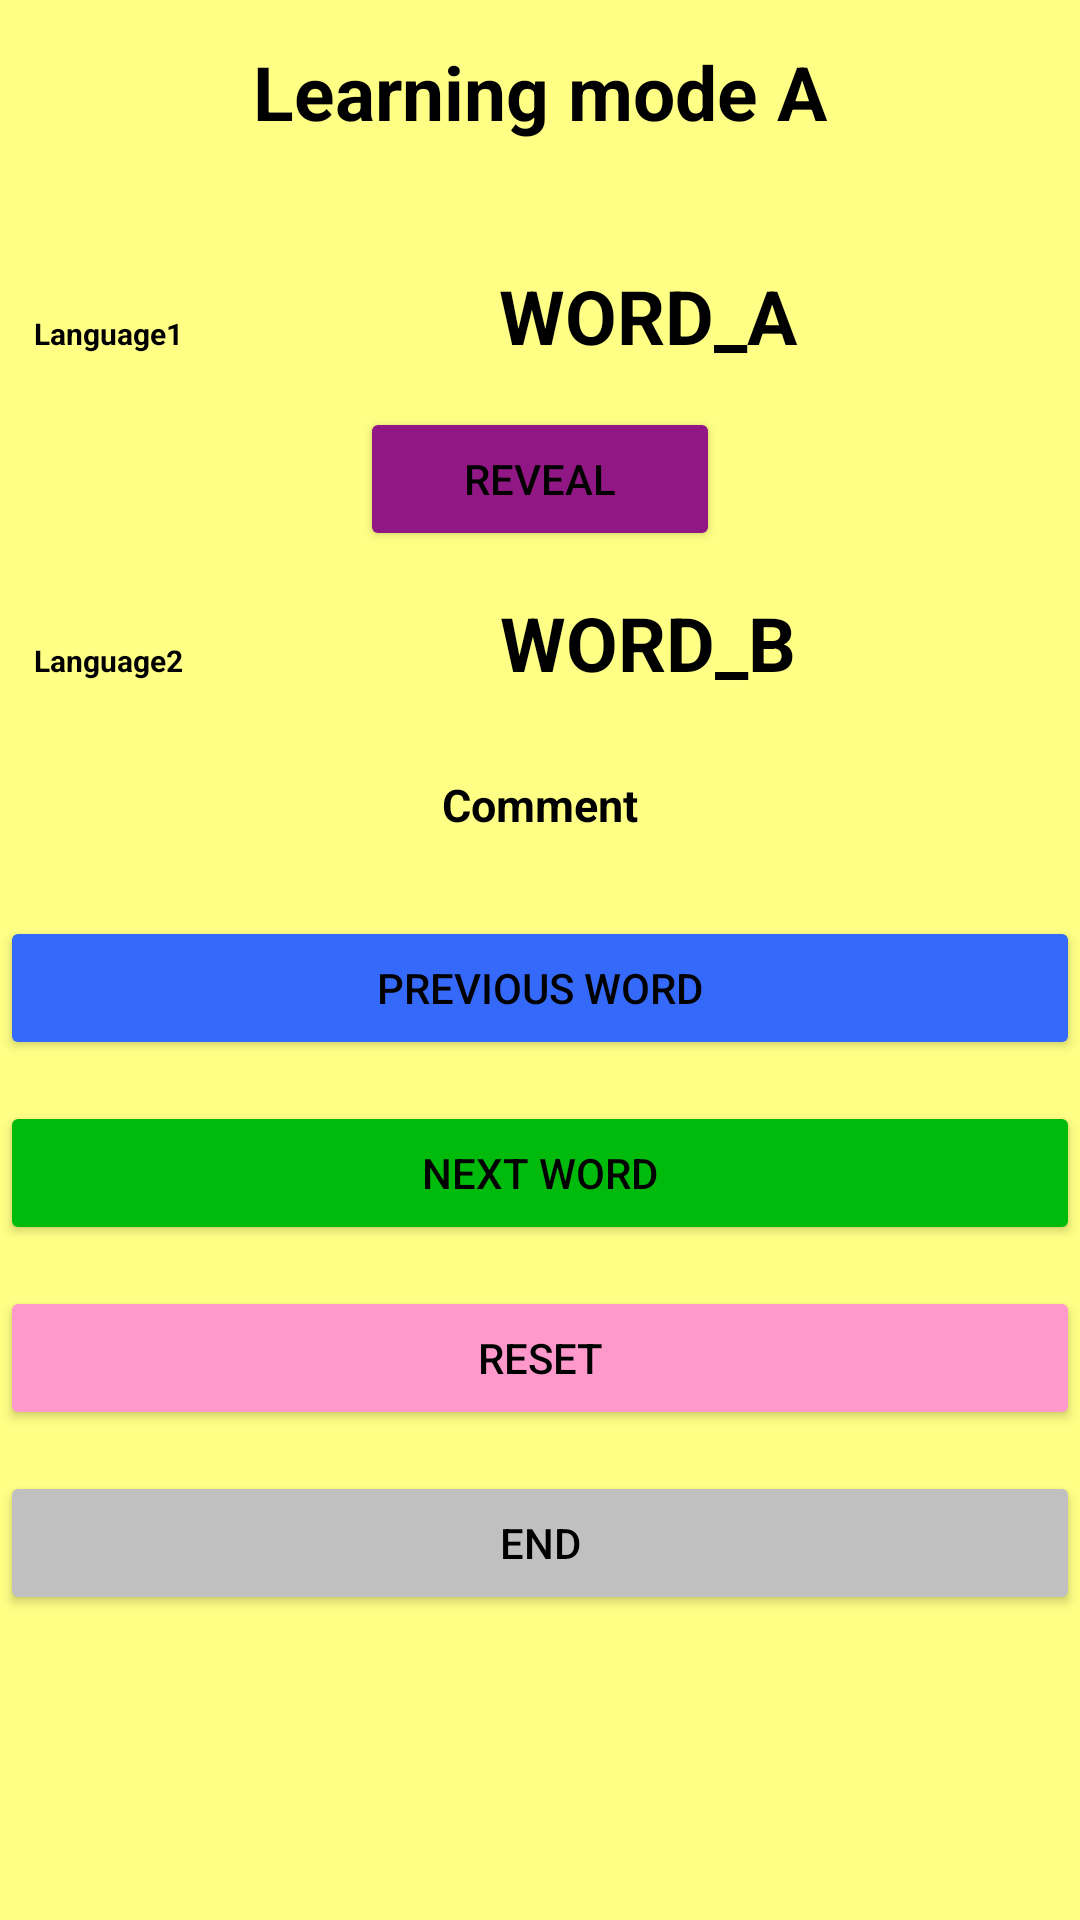

Reconstruct the res/layout file that produces this screen, plus the resources it refers to.
<!-- AndroidManifest.xml: application theme Theme.Adelajda -->
<!-- res/layout/learning_mode_a.xml -->
<?xml version="1.0" encoding="utf-8"?>
<TableLayout xmlns:android="http://schemas.android.com/apk/res/android"
    xmlns:app="http://schemas.android.com/apk/res-auto"
    xmlns:tools="http://schemas.android.com/tools"
    android:id="@+id/main"
    android:layout_width="match_parent"
    android:layout_height="match_parent"
    tools:context=".MainActivity"
    android:background="@color/beige"
    >

    <TableRow
        android:layout_width="match_parent"
        android:layout_height="match_parent"
        android:gravity="center_horizontal">
        <TextView
            android:layout_width="match_parent"
            android:layout_height="wrap_content"
            android:textSize="10sp"
            android:gravity="center_horizontal"
            >
        </TextView>
    </TableRow>


    <TableRow
        android:layout_width="match_parent"
        android:layout_height="match_parent"
        android:gravity="center_horizontal">
        <TextView
            android:layout_width="match_parent"
            android:layout_height="wrap_content"
            android:textSize="25sp"
            android:textColor="@color/black"
            android:textStyle="bold"
            android:gravity="center_horizontal"
            android:text="Learning mode A"
            >
        </TextView>
    </TableRow>


    <TableRow
        android:layout_width="match_parent"
        android:layout_height="match_parent"
        android:gravity="center_horizontal">
        <TextView
            android:layout_width="match_parent"
            android:layout_height="wrap_content"
            android:textSize="10sp"
            android:gravity="center_horizontal"
            >
        </TextView>
    </TableRow>


    <TableRow
        android:layout_width="match_parent"
        android:layout_height="match_parent"
        android:gravity="center_horizontal">
        <TextView
            android:layout_width="match_parent"
            android:layout_height="wrap_content"
            android:textSize="10sp"
            android:gravity="center_horizontal"
            >
        </TextView>
    </TableRow>


    <TableRow
        android:layout_width="match_parent"
        android:layout_height="match_parent"
        android:gravity="center_horizontal">
        <TextView
            android:layout_width="match_parent"
            android:layout_height="wrap_content"
            android:textSize="10sp"
            android:gravity="center_horizontal"
            >
        </TextView>
    </TableRow>


    <TableRow
        android:layout_width="match_parent"
        android:layout_height="match_parent"
        android:gravity="center_horizontal">
        <TextView
            android:layout_width="0dp"
            android:layout_height="wrap_content"
            android:id="@+id/language1"
            android:textSize="10sp"
            android:textColor="@color/black"
            android:textStyle="bold"
            android:gravity="center_horizontal"
            android:text="Language1"
            android:layout_weight="1"
            >
        </TextView>
        <TextView
            android:id="@+id/word_a"
            android:layout_width="0dp"
            android:layout_height="wrap_content"
            android:textSize="25sp"
            android:textColor="@color/black"
            android:textStyle="bold"
            android:gravity="center_horizontal"
            android:text="WORD_A"
            android:layout_weight="4"
            >
        </TextView>
    </TableRow>


    <TableRow
        android:layout_width="match_parent"
        android:layout_height="match_parent"
        android:gravity="center_horizontal">
        <TextView
            android:layout_width="match_parent"
            android:layout_height="wrap_content"
            android:textSize="10sp"
            android:gravity="center_horizontal"
            >
        </TextView>
    </TableRow>


    <TableRow
        android:layout_width="match_parent"
        android:layout_height="match_parent"
        android:gravity="center_horizontal">
        <TextView
            android:layout_width="0dp"
            android:layout_height="wrap_content"
            android:textSize="20sp"
            android:gravity="center_horizontal"
            android:layout_weight="1"
            >
        </TextView>
        <Button
            android:id="@+id/reveal"
            android:layout_width="0dp"
            android:layout_height="wrap_content"
            android:layout_weight="1"
            android:text="Reveal"
            android:textColor="@color/black"
            android:backgroundTint="@color/purple"
            />
        <TextView
            android:layout_width="0dp"
            android:layout_height="wrap_content"
            android:textSize="20sp"
            android:gravity="center_horizontal"
            android:layout_weight="1"
            >
        </TextView>
    </TableRow>


    <TableRow
        android:layout_width="match_parent"
        android:layout_height="match_parent"
        android:gravity="center_horizontal">
        <TextView
            android:layout_width="match_parent"
            android:layout_height="wrap_content"
            android:textSize="10sp"
            android:gravity="center_horizontal"
            >
        </TextView>
    </TableRow>


    <TableRow
        android:layout_width="match_parent"
        android:layout_height="match_parent"
        android:gravity="center_horizontal">
        <TextView
            android:layout_width="0dp"
            android:layout_height="wrap_content"
            android:id="@+id/language2"
            android:textSize="10sp"
            android:textColor="@color/black"
            android:textStyle="bold"
            android:gravity="center_horizontal"
            android:text="Language2"
            android:layout_weight="1"
            >
        </TextView>
        <TextView
            android:layout_width="0dp"
            android:id="@+id/word_b"
            android:layout_height="wrap_content"
            android:textSize="25sp"
            android:textColor="@color/black"
            android:textStyle="bold"
            android:gravity="center_horizontal"
            android:text="WORD_B"
            android:layout_weight="4"
            >
        </TextView>
    </TableRow>


    <TableRow
        android:layout_width="match_parent"
        android:layout_height="match_parent"
        android:gravity="center_horizontal">
        <TextView
            android:layout_width="match_parent"
            android:layout_height="wrap_content"
            android:textSize="20sp"
            android:gravity="center_horizontal"
            >
        </TextView>
    </TableRow>


    <TableRow
        android:layout_width="match_parent"
        android:layout_height="match_parent"
        android:gravity="center_horizontal">
        <TextView
            android:layout_width="0dp"
            android:id="@+id/comment"
            android:layout_height="wrap_content"
            android:textSize="15sp"
            android:textColor="@color/black"
            android:textStyle="bold"
            android:gravity="center_horizontal"
            android:text="Comment"
            android:layout_weight="1"
            >
        </TextView>
    </TableRow>


    <TableRow
        android:layout_width="match_parent"
        android:layout_height="match_parent"
        android:gravity="center_horizontal">
        <TextView
            android:layout_width="match_parent"
            android:layout_height="wrap_content"
            android:textSize="20sp"
            android:gravity="center_horizontal"
            >
        </TextView>
    </TableRow>


    <TableRow
        android:layout_width="match_parent"
        android:layout_height="match_parent"
        android:gravity="center_horizontal">
        <Button
            android:id="@+id/previous_word"
            android:layout_width="0dp"
            android:layout_height="match_parent"
            android:layout_weight="1"
            android:text="Previous word"
            android:textColor="@color/black"
            android:backgroundTint="@color/blue"
            />
    </TableRow>


    <TableRow
        android:layout_width="match_parent"
        android:layout_height="match_parent"
        android:gravity="center_horizontal">
        <TextView
            android:layout_width="match_parent"
            android:layout_height="wrap_content"
            android:textSize="10sp"
            android:gravity="center_horizontal"
            >
        </TextView>
    </TableRow>


    <TableRow
        android:layout_width="match_parent"
        android:layout_height="match_parent"
        android:gravity="center_horizontal">
        <Button
            android:id="@+id/next_word"
            android:layout_width="0dp"
            android:layout_height="match_parent"
            android:layout_weight="1"
            android:text="Next word"
            android:textColor="@color/black"
            android:backgroundTint="@color/green"
            />
    </TableRow>


    <TableRow
        android:layout_width="match_parent"
        android:layout_height="match_parent"
        android:gravity="center_horizontal">
        <TextView
            android:layout_width="match_parent"
            android:layout_height="wrap_content"
            android:textSize="10sp"
            android:gravity="center_horizontal"
            >
        </TextView>
    </TableRow>


    <TableRow
        android:layout_width="match_parent"
        android:layout_height="match_parent"
        android:gravity="center_horizontal">
        <Button
            android:id="@+id/reset"
            android:layout_width="0dp"
            android:layout_height="match_parent"
            android:layout_weight="1"
            android:text="Reset"
            android:textColor="@color/black"
            android:backgroundTint="@color/pink"
            />
    </TableRow>


    <TableRow
        android:layout_width="match_parent"
        android:layout_height="match_parent"
        android:gravity="center_horizontal">
        <TextView
            android:layout_width="match_parent"
            android:layout_height="wrap_content"
            android:textSize="10sp"
            android:gravity="center_horizontal"
            >
        </TextView>
    </TableRow>


    <TableRow
        android:layout_width="match_parent"
        android:layout_height="match_parent"
        android:gravity="center_horizontal">
        <Button
            android:id="@+id/end"
            android:layout_width="0dp"
            android:layout_height="match_parent"
            android:layout_weight="1"
            android:text="End"
            android:textColor="@color/black"
            android:backgroundTint="@color/gray"
            />
    </TableRow>

</TableLayout>
<!-- resources referenced by this layout -->
<resources>
  <color name="beige">#FFFF86</color>
  <color name="black">#FF000000</color>
  <color name="blue">#3569F9</color>
  <color name="gray">#C0C0C0</color>
  <color name="green">#00BA0C</color>
  <color name="pink">#FF99CC</color>
  <color name="purple">#911785</color>
  <style name="Theme.Adelajda" parent="Base.Theme.Adelajda" />
  <style name="Base.Theme.Adelajda" parent="Theme.Material3.DayNight.NoActionBar">
          
          
      </style>
</resources>
